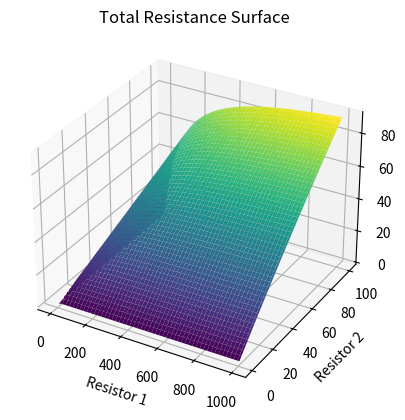

This figure's Python source:
import numpy as np
import pandas as pd
import sympy as sp
import matplotlib.pyplot as plt
from mpl_toolkits.mplot3d import Axes3D

# Problem values
resistors_series = [786, 20.3]
resistors_parallel = [786, 20.3]

# Total resistance for series
total_resistance_series = sum(resistors_series)

# Total resistance for parallel
total_resistance_parallel = 1 / sum(1 / r for r in resistors_parallel)

print("Total Resistance (Series):", total_resistance_series)
print("Total Resistance (Parallel):", total_resistance_parallel)

# Create a meshgrid of resistor values
R1_values = np.linspace(1, 1000, 100)
R2_values = np.linspace(1, 100, 100)
R1, R2 = np.meshgrid(R1_values, R2_values)

# Calculate total resistance for each combination
total_resistances = 1 / (1/R1 + 1/R2)

# Create the 3D plot
fig = plt.figure()
ax = fig.add_subplot(111, projection='3d')
ax.plot_surface(R1, R2, total_resistances, cmap='viridis')

# Add labels and title
ax.set_xlabel('Resistor 1')
ax.set_ylabel('Resistor 2')
ax.set_zlabel('Total Resistance')
ax.set_title('Total Resistance Surface')

plt.show()
